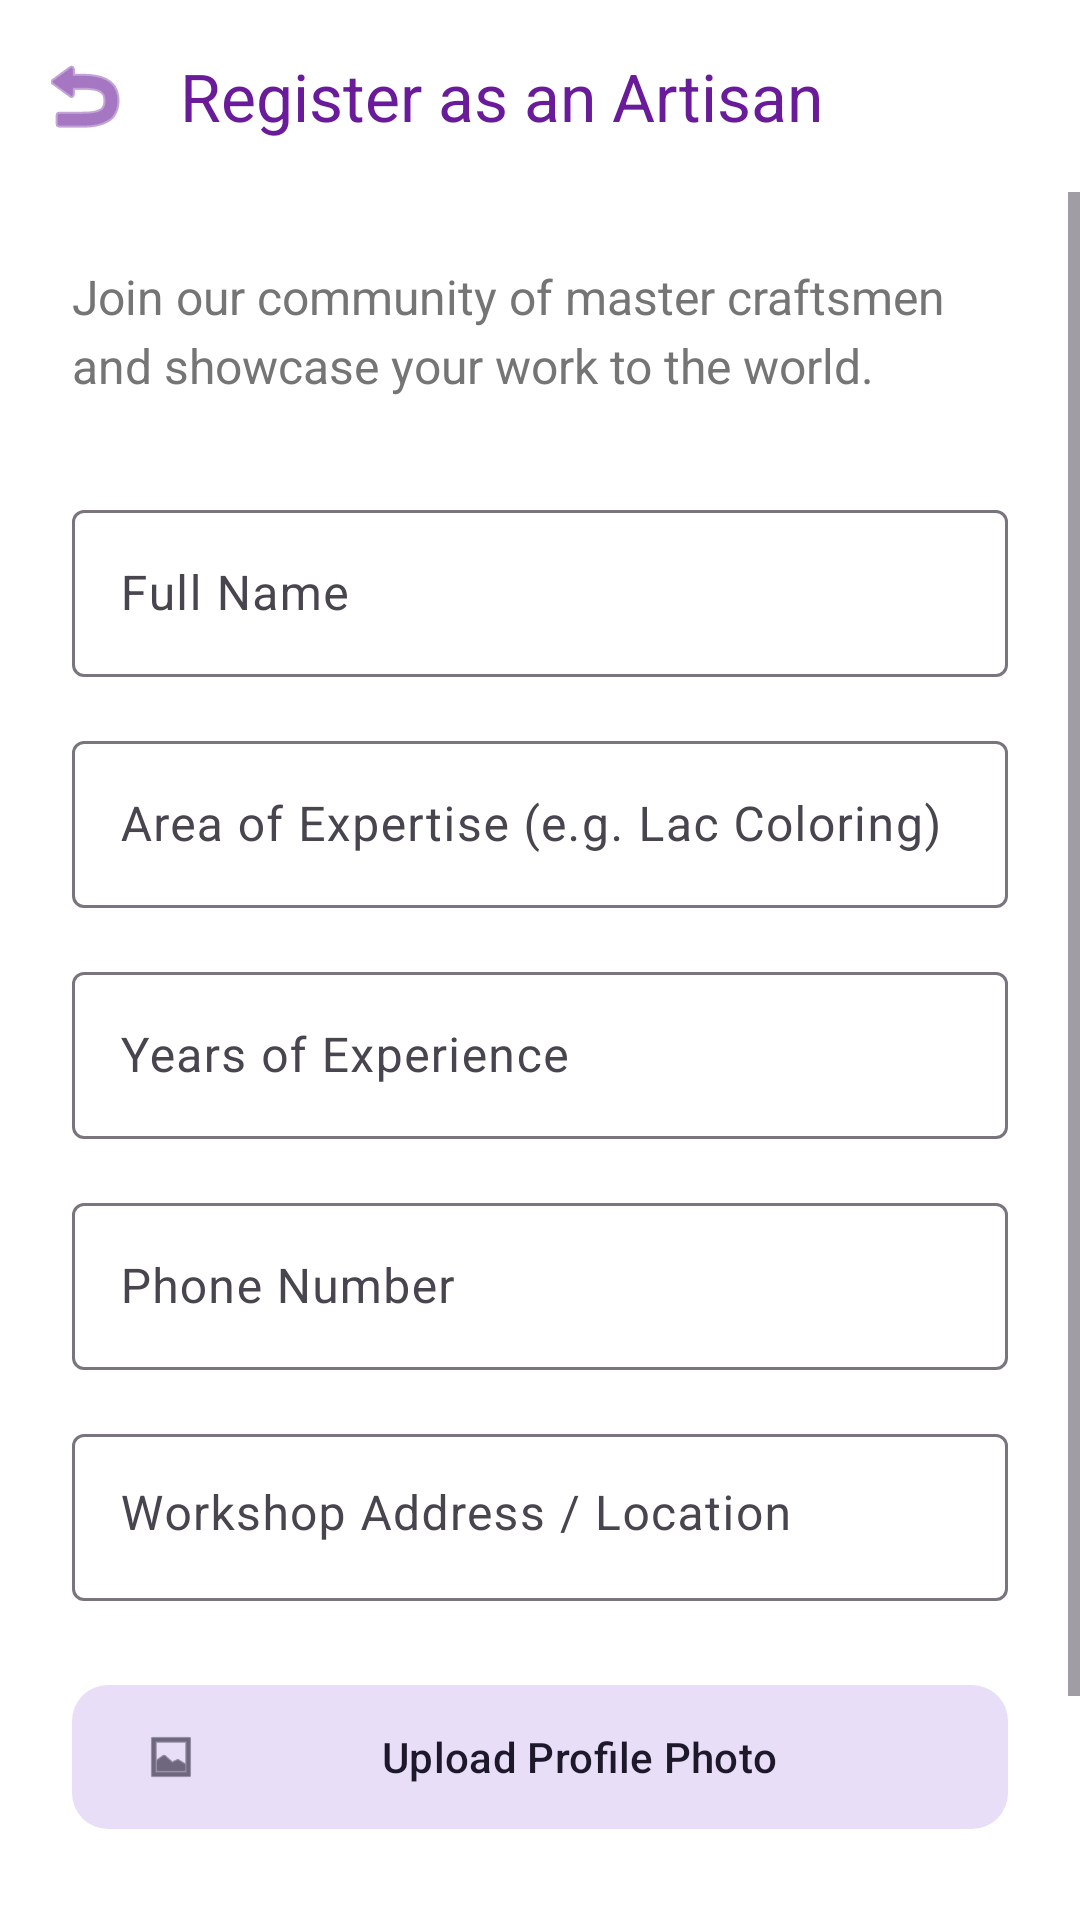

Here is an Android app screen rendered from its layout file. Give the layout XML and the strings, colors and styles it references.
<!-- AndroidManifest.xml: application theme Theme.ChannapatnaApp -->
<!-- res/layout/activity_artist_registration.xml -->
<?xml version="1.0" encoding="utf-8"?>
<LinearLayout xmlns:android="http://schemas.android.com/apk/res/android"
    xmlns:app="http://schemas.android.com/apk/res-auto"
    android:layout_width="match_parent"
    android:layout_height="match_parent"
    android:orientation="vertical"
    android:background="@color/background_white">

    <com.google.android.material.appbar.MaterialToolbar
        android:id="@+id/toolbar"
        android:layout_width="match_parent"
        android:layout_height="?attr/actionBarSize"
        android:background="@color/background_white"
        app:title="@string/register_as_artist"
        app:titleTextColor="@color/purple_primary"
        app:navigationIcon="@android:drawable/ic_menu_revert"
        app:navigationIconTint="@color/purple_primary" />

    <ScrollView
        android:layout_width="match_parent"
        android:layout_height="match_parent">

        <LinearLayout
            android:layout_width="match_parent"
            android:layout_height="wrap_content"
            android:orientation="vertical"
            android:padding="24dp">

            <TextView
                android:layout_width="match_parent"
                android:layout_height="wrap_content"
                android:text="@string/join_community"
                android:textSize="16sp"
                android:textColor="@color/text_color_secondary"
                android:layout_marginBottom="32dp"
                android:lineSpacingExtra="4dp"/>

            <com.google.android.material.textfield.TextInputLayout
                android:layout_width="match_parent"
                android:layout_height="wrap_content"
                android:hint="@string/full_name"
                style="@style/Widget.Material3.TextInputLayout.OutlinedBox"
                android:layout_marginBottom="16dp">
                <com.google.android.material.textfield.TextInputEditText
                    android:id="@+id/editName"
                    android:layout_width="match_parent"
                    android:layout_height="wrap_content"
                    android:inputType="textPersonName" />
            </com.google.android.material.textfield.TextInputLayout>

            <com.google.android.material.textfield.TextInputLayout
                android:layout_width="match_parent"
                android:layout_height="wrap_content"
                android:hint="@string/expertise"
                style="@style/Widget.Material3.TextInputLayout.OutlinedBox"
                android:layout_marginBottom="16dp">
                <com.google.android.material.textfield.TextInputEditText
                    android:id="@+id/editExpertise"
                    android:layout_width="match_parent"
                    android:layout_height="wrap_content"
                    android:inputType="text" />
            </com.google.android.material.textfield.TextInputLayout>

            <com.google.android.material.textfield.TextInputLayout
                android:layout_width="match_parent"
                android:layout_height="wrap_content"
                android:hint="@string/experience"
                style="@style/Widget.Material3.TextInputLayout.OutlinedBox"
                android:layout_marginBottom="16dp">
                <com.google.android.material.textfield.TextInputEditText
                    android:id="@+id/editExperience"
                    android:layout_width="match_parent"
                    android:layout_height="wrap_content"
                    android:inputType="number" />
            </com.google.android.material.textfield.TextInputLayout>

            <com.google.android.material.textfield.TextInputLayout
                android:layout_width="match_parent"
                android:layout_height="wrap_content"
                android:hint="@string/phone_number"
                style="@style/Widget.Material3.TextInputLayout.OutlinedBox"
                android:layout_marginBottom="16dp">
                <com.google.android.material.textfield.TextInputEditText
                    android:id="@+id/editPhone"
                    android:layout_width="match_parent"
                    android:layout_height="wrap_content"
                    android:inputType="phone" />
            </com.google.android.material.textfield.TextInputLayout>

            <com.google.android.material.textfield.TextInputLayout
                android:layout_width="match_parent"
                android:layout_height="wrap_content"
                android:hint="@string/address"
                style="@style/Widget.Material3.TextInputLayout.OutlinedBox"
                android:layout_marginBottom="24dp">
                <com.google.android.material.textfield.TextInputEditText
                    android:id="@+id/editAddress"
                    android:layout_width="match_parent"
                    android:layout_height="wrap_content"
                    android:inputType="textPostalAddress"
                    android:gravity="top"
                    android:lines="3" />
            </com.google.android.material.textfield.TextInputLayout>

            <com.google.android.material.button.MaterialButton
                android:id="@+id/btnUpload"
                style="@style/Widget.Material3.Button.TonalButton"
                android:layout_width="match_parent"
                android:layout_height="56dp"
                android:text="@string/upload_photo"
                app:icon="@android:drawable/ic_menu_gallery"
                android:layout_marginBottom="24dp"
                app:cornerRadius="12dp"/>

            <com.google.android.material.button.MaterialButton
                android:id="@+id/btnSubmit"
                android:layout_width="match_parent"
                android:layout_height="64dp"
                android:text="@string/submit_registration"
                app:cornerRadius="16dp"
                android:textSize="18sp"
                android:textStyle="bold" />

        </LinearLayout>
    </ScrollView>
</LinearLayout>
<!-- resources referenced by this layout -->
<resources>
  <color name="background_white">#FFFFFF</color>
  <color name="purple_primary">#6A1B9A</color>
  <color name="text_color_secondary">#757575</color>
  <string name="address">Workshop Address / Location</string>
  <string name="experience">Years of Experience</string>
  <string name="expertise">Area of Expertise (e.g. Lac Coloring)</string>
  <string name="full_name">Full Name</string>
  <string name="join_community">Join our community of master craftsmen and showcase your work to the world.</string>
  <string name="phone_number">Phone Number</string>
  <string name="register_as_artist">Register as an Artisan</string>
  <string name="submit_registration">Submit Application</string>
  <string name="upload_photo">Upload Profile Photo</string>
  <style name="Theme.ChannapatnaApp" parent="Base.Theme.ChannapatnaApp" />
  <style name="Base.Theme.ChannapatnaApp" parent="Theme.Material3.DayNight.NoActionBar">
          
          <item name="colorPrimary">@color/purple_primary</item>
          <item name="colorOnPrimary">@color/white</item>
          <item name="colorPrimaryContainer">@color/purple_light</item>
          <item name="colorOnPrimaryContainer">@color/purple_primary_variant</item>
  
          <item name="colorSecondary">@color/purple_secondary</item>
          <item name="colorOnSecondary">@color/white</item>
  
          <item name="android:windowBackground">@color/background_white</item>
          <item name="android:statusBarColor">@color/purple_primary_variant</item>
      </style>
  <color name="white">#FFFFFFFF</color>
  <color name="purple_light">#E1BEE7</color>
  <color name="purple_primary_variant">#4A148C</color>
  <color name="purple_secondary">#9C27B0</color>
</resources>
